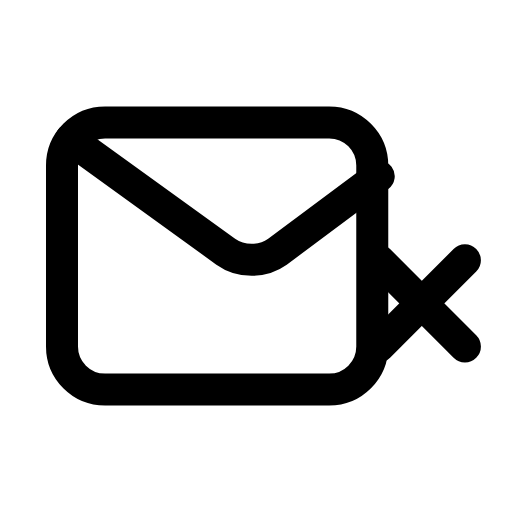
t = 0.00 s
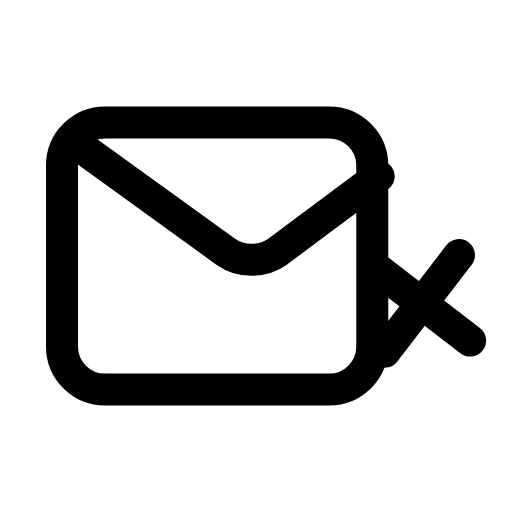
t = 0.26 s
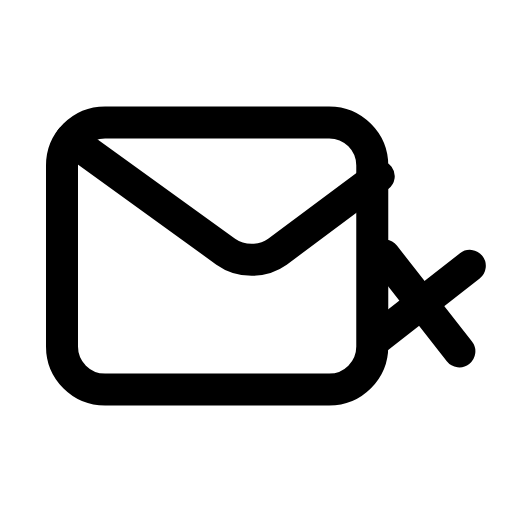
t = 0.53 s
t = 0.78 s: frame unchanged from t = 0.00 s, image omitted
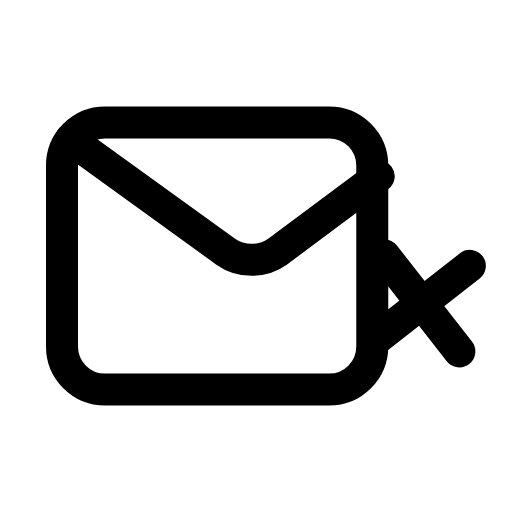
t = 1.06 s
t = 1.33 s: frame unchanged from t = 0.00 s, image omitted

The animated SVG that drew these frames (rendered in a browser with its animation timeline set to each time). Animation: 1 SMIL element (animateTransform=1); one cycle of 1.60 s, repeats indefinitely.

<svg xmlns="http://www.w3.org/2000/svg" width="24" height="24" viewBox="0 0 24 24" fill="none"><g transform="translate(-0.124 -1.13) scale(1.01)"><rect stroke="currentColor" stroke-width="1.485" stroke-linecap="round" stroke-linejoin="round" fill="none" x="3" y="6.8" width="14.4" height="12.4" rx="2"></rect><path stroke="currentColor" stroke-width="1.485" stroke-linecap="round" stroke-linejoin="round" fill="none" d="M3.4 7.6L10.6 12.8C11.3 13.3 12.3 13.3 13 12.8L17.7 9.3"></path><g><animateTransform attributeName="transform" type="rotate" values="0 19.7 15.2;0 19.7 15.2;-9 19.7 15.2;7 19.7 15.2;0 19.7 15.2;0 19.7 15.2;7 19.7 15.2;-9 19.7 15.2;0 19.7 15.2;0 19.7 15.2;0 19.7 15.2" keyTimes="0;0.135;0.2475;0.36;0.45;0.6;0.66;0.735;0.81;0.9;1" dur="1.6s" repeatCount="indefinite" calcMode="spline" keySplines="0.16 1 0.3 1;0.16 1 0.3 1;0.16 1 0.3 1;0.16 1 0.3 1;0.16 1 0.3 1;0.16 1 0.3 1;0.16 1 0.3 1;0.16 1 0.3 1;0.16 1 0.3 1;0.16 1 0.3 1"/><line stroke="currentColor" stroke-width="1.485" stroke-linecap="round" stroke-linejoin="round" fill="none" x1="17.7" y1="13.2" x2="21.7" y2="17.2"></line><line stroke="currentColor" stroke-width="1.485" stroke-linecap="round" stroke-linejoin="round" fill="none" x1="21.7" y1="13.2" x2="17.7" y2="17.2"></line></g></g></svg>
